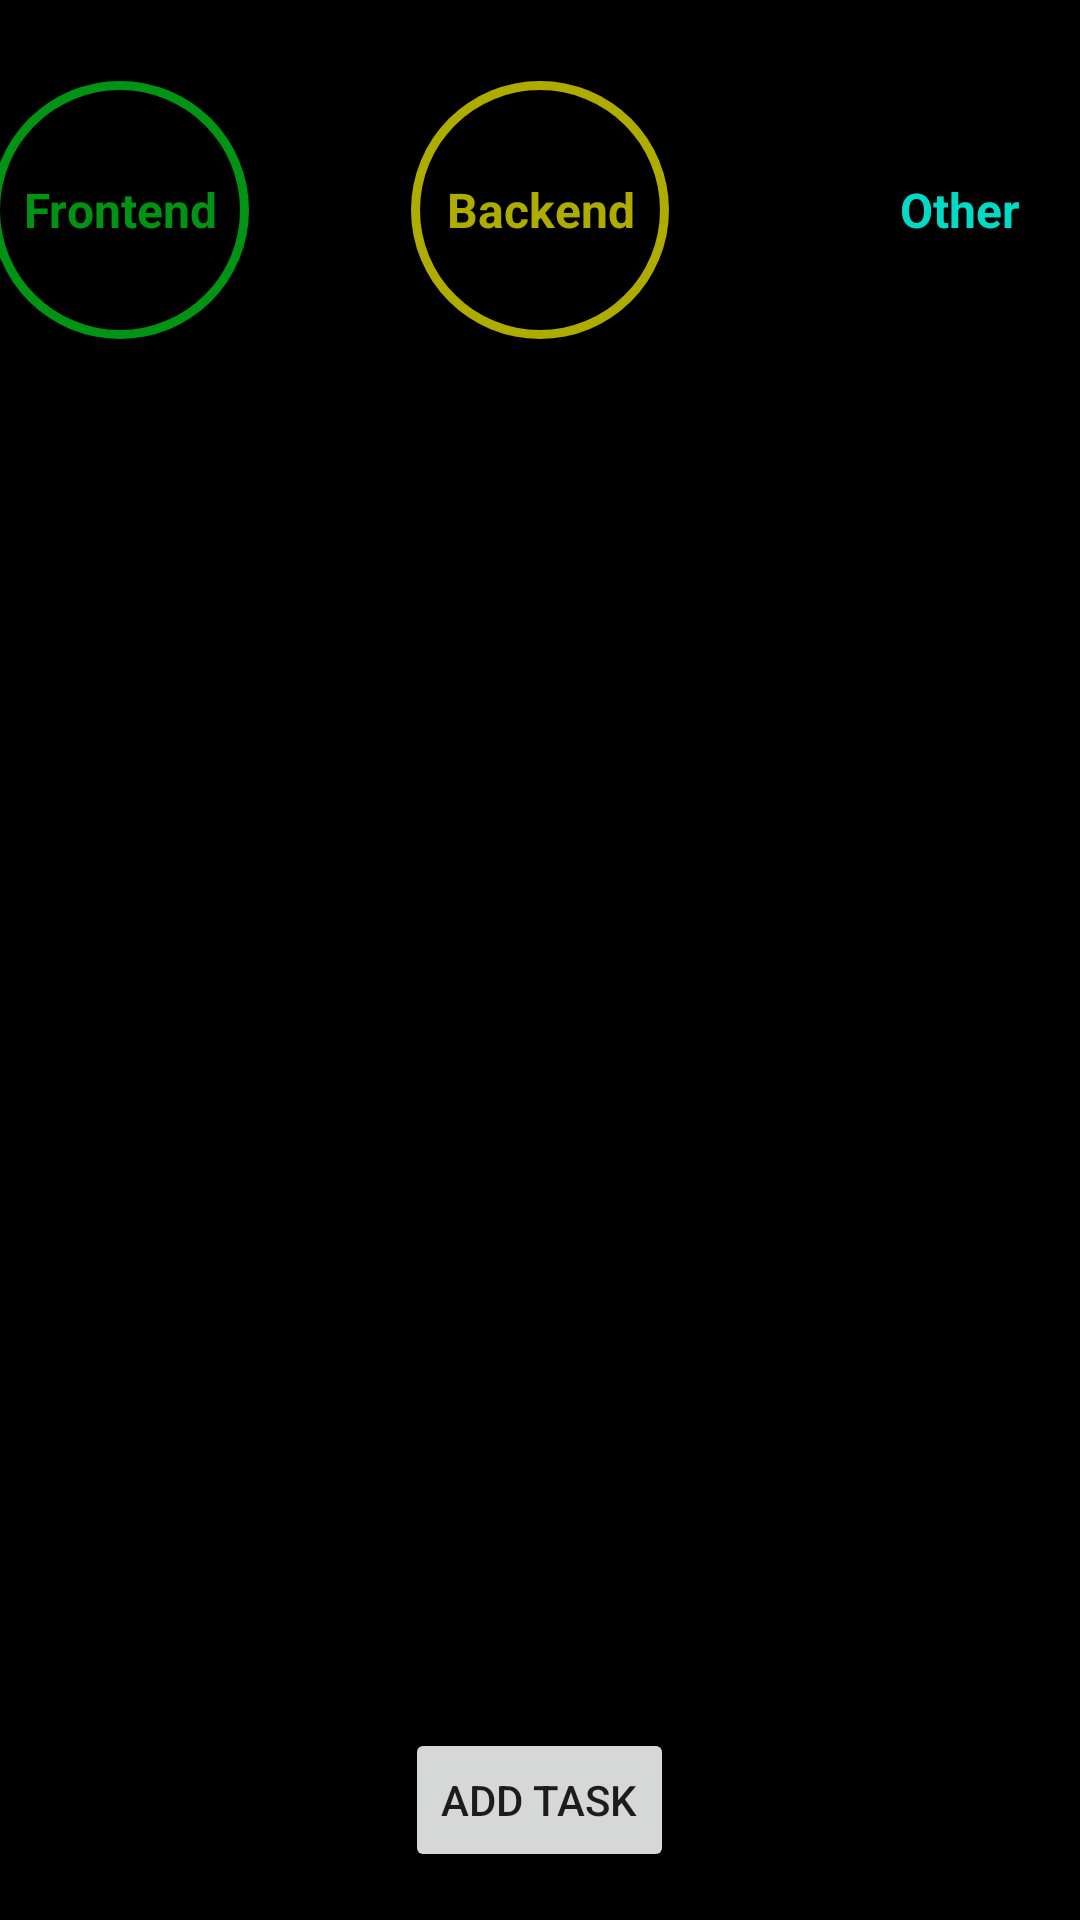

This screen was rendered from an Android layout file. Write that file and the resources it references.
<!-- AndroidManifest.xml: application theme Theme.mytheme -->
<!-- res/layout/activity_main.xml -->
<?xml version="1.0" encoding="utf-8"?>
<LinearLayout xmlns:android="http://schemas.android.com/apk/res/android"
    xmlns:app="http://schemas.android.com/apk/res-auto"
    xmlns:tools="http://schemas.android.com/tools"
    android:layout_width="match_parent"
    android:layout_height="match_parent"
    android:background="@color/black"
    android:orientation="vertical"
    tools:context=".MainActivity">

    <LinearLayout
        android:layout_width="match_parent"
        android:layout_height="wrap_content"
        android:gravity="center"
        android:orientation="horizontal">

        <RelativeLayout
            android:layout_width="100dp"
            android:layout_height="100dp"
            android:layout_margin="20dp">

            <ProgressBar
                android:id="@+id/frontendProgressBar"
                style="?android:attr/progressBarStyleHorizontal"
                android:layout_width="match_parent"
                android:layout_height="match_parent"
                android:background="@drawable/circular_shape_fe"
                android:indeterminate="false"
                android:progressDrawable="@drawable/circular_progress_bar_fe"
                android:textAlignment="center" />

            <TextView
                android:id="@+id/progressFE_text"
                android:layout_width="wrap_content"
                android:layout_height="wrap_content"
                android:layout_alignParentLeft="true"
                android:layout_alignParentRight="true"
                android:layout_centerVertical="true"
                android:gravity="center"
                android:text="Frontend"
                android:textColor="@color/green"
                android:textSize="16sp"
                android:textStyle="bold" />
        </RelativeLayout>

        <RelativeLayout
            android:layout_width="100dp"
            android:layout_height="100dp"
            android:layout_margin="20dp">

            <ProgressBar
                android:id="@+id/backendProgressBar"
                style="?android:attr/progressBarStyleHorizontal"
                android:layout_width="match_parent"
                android:layout_height="match_parent"
                android:background="@drawable/circular_shape_be"
                android:indeterminate="false"
                android:progressDrawable="@drawable/circular_progress_bar_be"
                android:textAlignment="center" />

            <TextView
                android:id="@+id/progressBE_text"
                android:layout_width="wrap_content"
                android:layout_height="wrap_content"
                android:layout_alignParentLeft="true"
                android:layout_alignParentRight="true"
                android:layout_centerVertical="true"
                android:gravity="center"
                android:text="Backend"
                android:textColor="@color/yellow"
                android:textSize="16sp"
                android:textStyle="bold" />
        </RelativeLayout>

        <RelativeLayout
            android:layout_width="100dp"
            android:layout_height="100dp"
            android:layout_margin="20dp">

            <ProgressBar
                android:id="@+id/otherProgressBar"
                style="?android:attr/progressBarStyleHorizontal"
                android:layout_width="match_parent"
                android:layout_height="match_parent"
                android:background="@drawable/circular_shape"
                android:indeterminate="false"
                android:progressDrawable="@drawable/circular_progress_bar"
                android:textAlignment="center" />

            <TextView
                android:id="@+id/progressOther_text"
                android:layout_width="wrap_content"
                android:layout_height="wrap_content"
                android:layout_alignParentLeft="true"
                android:layout_alignParentRight="true"
                android:layout_centerVertical="true"
                android:gravity="center"
                android:text="Other"
                android:textColor="@color/teal_200"
                android:textSize="16sp"
                android:textStyle="bold" />
        </RelativeLayout>

    </LinearLayout>

    <FrameLayout
        android:layout_width="match_parent"
        android:layout_height="match_parent">

        <androidx.recyclerview.widget.RecyclerView
            android:id="@+id/tasksRecyclerView"
            android:layout_width="match_parent"
            android:layout_height="match_parent"
            android:layout_above="@+id/addTaskButton"
            app:layoutManager="androidx.recyclerview.widget.LinearLayoutManager" />

        <Button
            android:id="@+id/addTaskButton"
            android:layout_width="wrap_content"
            android:layout_height="wrap_content"
            android:layout_alignParentBottom="true"
            android:layout_centerHorizontal="true"
            android:layout_gravity="center|bottom"
            android:layout_marginBottom="16dp"
            android:text="Add Task" />

    </FrameLayout>

</LinearLayout>
<!-- resources referenced by this layout -->
<resources>
  <color name="black">#FF000000</color>
  <color name="green">#009314</color>
  <color name="teal_200">#FF03DAC5</color>
  <color name="yellow">#AFAC00</color>
  <!-- drawable circular_progress_bar (drawable) -->
  <?xml version="1.0" encoding="utf-8"?>
  <rotate
      xmlns:android="http://schemas.android.com/apk/res/android"
      android:fromDegrees="270"
      android:toDegrees="270">
  
      
      <shape
          android:innerRadiusRatio="2.5"
          android:shape="ring"
          android:thickness="8dp"
          android:useLevel="true">
          <gradient
              android:angle="0"
              android:endColor="@color/teal_200"
              android:startColor="@color/white"
              android:type="sweep"
              android:useLevel="false" />
      </shape>
  
  </rotate>
  <!-- drawable circular_progress_bar_be (drawable) -->
  <?xml version="1.0" encoding="utf-8"?>
  <rotate
      xmlns:android="http://schemas.android.com/apk/res/android"
      android:fromDegrees="270"
      android:toDegrees="270">
  
      
      <shape
          android:innerRadiusRatio="2.5"
          android:shape="ring"
          android:thickness="8dp"
          android:useLevel="true">
          <gradient
              android:angle="0"
              android:endColor="@color/yellow"
              android:startColor="@color/yellow"
              android:type="sweep"
              android:useLevel="false" />
      </shape>
  
  </rotate>
  <!-- drawable circular_progress_bar_fe (drawable) -->
  <?xml version="1.0" encoding="utf-8"?>
  <rotate
      xmlns:android="http://schemas.android.com/apk/res/android"
      android:fromDegrees="270"
      android:toDegrees="270">
  
      
      <shape
          android:innerRadiusRatio="2.5"
          android:shape="ring"
          android:thickness="8dp"
          android:useLevel="true">
          <gradient
              android:angle="0"
              android:endColor="@color/green"
              android:startColor="@color/green"
              android:type="sweep"
              android:useLevel="false" />
      </shape>
  
  </rotate>
  <!-- drawable circular_shape_be (drawable) -->
  <?xml version="1.0" encoding="utf-8"?>
  <shape xmlns:android="http://schemas.android.com/apk/res/android"
      android:innerRadiusRatio="2.5"
      android:shape="ring"
      android:thickness="3dp"
      android:useLevel="false">
      <solid android:color="@color/yellow" />
  </shape>
  <!-- drawable circular_shape_fe (drawable) -->
  <?xml version="1.0" encoding="utf-8"?>
  <shape xmlns:android="http://schemas.android.com/apk/res/android"
      android:innerRadiusRatio="2.5"
      android:shape="ring"
      android:thickness="3dp"
      android:useLevel="false">
      <solid android:color="@color/green" />
  </shape>
  <style name="Theme.mytheme" parent="Theme.MaterialComponents.Light.NoActionBar">
          
          <item name="colorPrimary">@color/purple_500</item>
          <item name="colorPrimaryVariant">@color/purple_700</item>
          <item name="colorOnPrimary">@color/white</item>
          
          <item name="colorSecondary">@color/teal_200</item>
          <item name="colorSecondaryVariant">@color/teal_700</item>
          <item name="colorOnSecondary">@color/black</item>
          
          <item name="android:statusBarColor" tools:targetApi="l">@color/black</item>
          
  
      </style>
  <color name="white">#FFFFFFFF</color>
  <color name="purple_500">#FF6200EE</color>
  <color name="purple_700">#FF3700B3</color>
  <color name="teal_700">#FF018786</color>
</resources>
